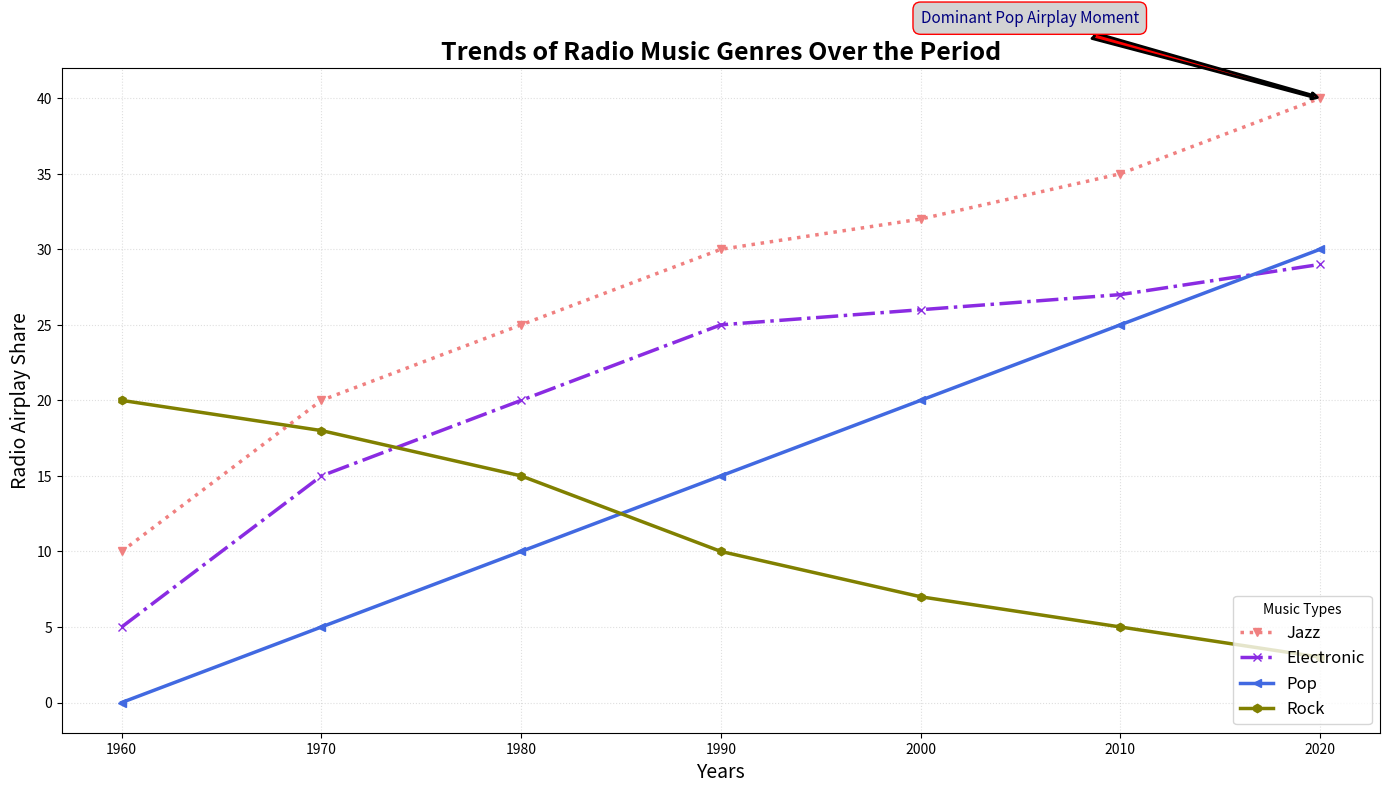

This chart was generated by the following Python code:
import matplotlib.pyplot as plt
import numpy as np

decades = np.arange(1960, 2030, 10)

pop_music = np.array([10, 20, 25, 30, 32, 35, 40])
rock_music = np.array([5, 15, 20, 25, 26, 27, 29])
electronic_music = np.array([0, 5, 10, 15, 20, 25, 30])
jazz_music = np.array([20, 18, 15, 10, 7, 5, 3])

plt.figure(figsize=(14, 8))

# Changed colors for each music genre
plt.plot(decades, pop_music, marker='v', linestyle=':', color='lightcoral', linewidth=2.5, label='Jazz')
plt.plot(decades, rock_music, marker='x', linestyle='-.', color='blueviolet', linewidth=2.5, label='Electronic')
plt.plot(decades, electronic_music, marker='<', linestyle='-', color='royalblue', linewidth=2.5, label='Pop')
plt.plot(decades, jazz_music, marker='h', linestyle='-', color='olive', linewidth=2.5, label='Rock')

plt.title('Trends of Radio Music Genres Over the Period', fontsize=18, fontweight='bold')
plt.xlabel('Years', fontsize=14)
plt.ylabel('Radio Airplay Share', fontsize=14)

plt.legend(loc='lower right', fontsize=12, title='Music Types')

plt.grid(True, linestyle=':', alpha=0.4)

highlight_year = 2020
pop_2020 = pop_music[-1]
plt.annotate('Dominant Pop Airplay Moment', 
             xy=(highlight_year, pop_2020),
             xytext=(highlight_year - 20, pop_2020 + 5),
             arrowprops=dict(facecolor='red', arrowstyle='fancy', lw=2), 
             fontsize=11, color='navy', bbox=dict(boxstyle="round,pad=0.5", edgecolor='red', facecolor='lightgrey'))

plt.tight_layout()

plt.show()
